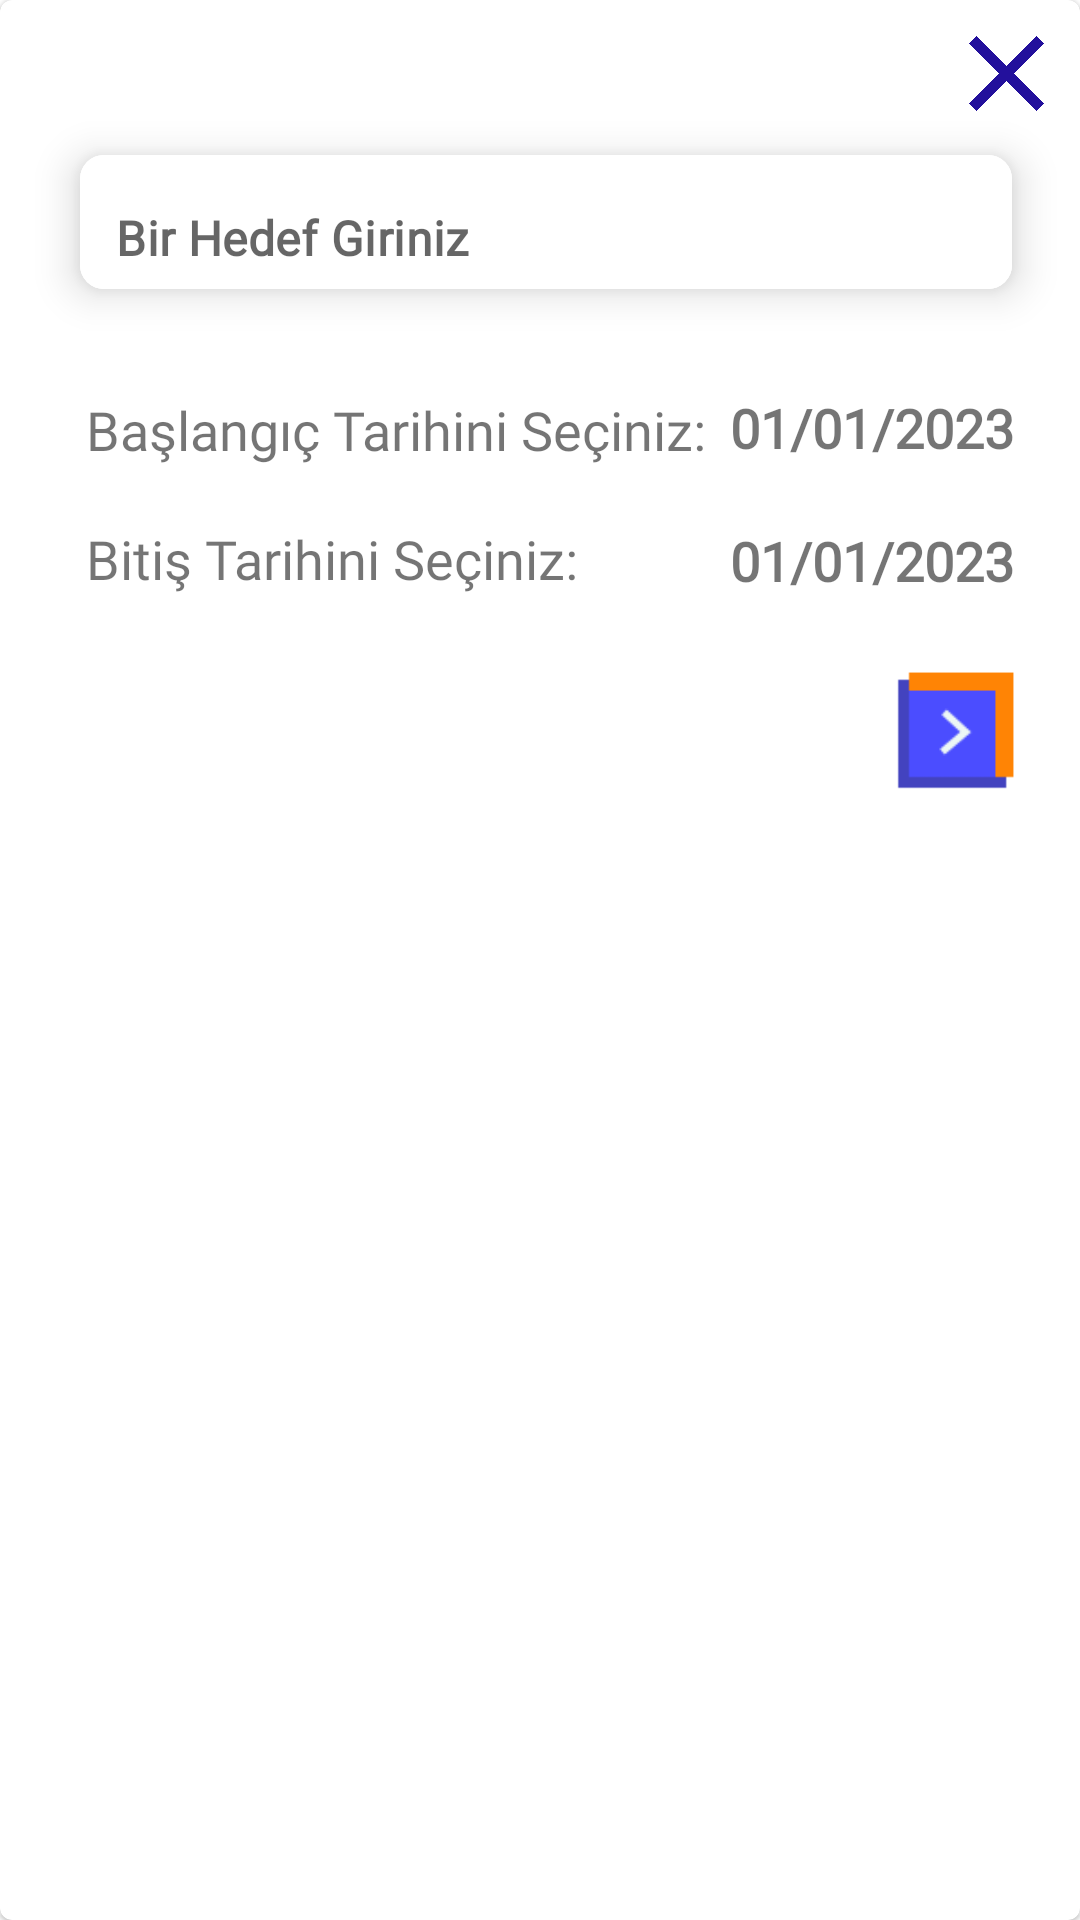

Reconstruct the res/layout file that produces this screen, plus the resources it refers to.
<!-- AndroidManifest.xml: application theme Theme.HedefAsistani -->
<!-- res/layout/fragment_hedef_ekleme.xml -->
<?xml version="1.0" encoding="utf-8"?>
<com.google.android.material.card.MaterialCardView xmlns:android="http://schemas.android.com/apk/res/android"
    xmlns:app="http://schemas.android.com/apk/res-auto"
    xmlns:tools="http://schemas.android.com/tools"
    android:layout_width="400dp"
    android:layout_height="wrap_content"
    tools:context=".fragments.HedefEklemeFragment">


    <androidx.constraintlayout.widget.ConstraintLayout
        android:layout_width="410dp"
        android:layout_height="286dp">

        <ImageView
            android:id="@+id/kapat"
            android:layout_width="25dp"
            android:layout_height="25dp"
            android:layout_marginTop="12dp"
            android:src="@drawable/kapatma_buton"
            app:layout_constraintEnd_toEndOf="@+id/cardView1"
            app:layout_constraintTop_toTopOf="parent" />

        <com.google.android.material.card.MaterialCardView
            android:id="@+id/cardView1"
            android:layout_width="332dp"
            android:layout_height="74dp"
            android:layout_marginHorizontal="16dp"
            app:cardCornerRadius="8dp"
            app:cardElevation="8dp"
            app:cardUseCompatPadding="true"
            app:layout_constraintEnd_toEndOf="parent"
            app:layout_constraintHorizontal_bias="0.0"
            app:layout_constraintStart_toStartOf="parent"
            app:layout_constraintTop_toBottomOf="@+id/kapat">

            <com.google.android.material.textfield.TextInputLayout
                android:layout_width="match_parent"
                android:layout_height="50dp"
                android:background="@color/white"
                app:boxStrokeWidth="0dp"
                app:boxStrokeWidthFocused="0dp"
                app:hintEnabled="false">

                <com.google.android.material.textfield.TextInputEditText
                    android:id="@+id/hedefYazi"
                    android:layout_width="match_parent"
                    android:layout_height="50dp"
                    android:background="@color/white"
                    android:fontFamily="@font/josefinsans_regular"
                    android:textStyle="bold"
                    android:hint="@string/giris_hedef"
                    android:inputType="textEmailAddress"
                    android:paddingStart="12dp"
                    android:paddingTop="15dp" />
            </com.google.android.material.textfield.TextInputLayout>

        </com.google.android.material.card.MaterialCardView>

        <ImageView
            android:id="@+id/ileriButon"
            android:layout_width="60dp"
            android:layout_height="60dp"
            android:layout_marginTop="12dp"
            android:layout_marginBottom="12dp"
            android:src="@drawable/giris_buton"
            app:layout_constraintBottom_toBottomOf="parent"
            app:layout_constraintEnd_toEndOf="@+id/cardView1"
            app:layout_constraintTop_toBottomOf="@+id/cardView1"
            app:layout_constraintVertical_bias="1.0" />

        <TextView
            android:id="@+id/tarihBaslangic"
            android:layout_width="wrap_content"
            android:layout_height="wrap_content"
            android:fontFamily="@font/josefinsans_regular"
            android:text="@string/tarih_baslangic"
            android:textSize="18sp"
            app:layout_constraintBottom_toBottomOf="parent"
            app:layout_constraintEnd_toEndOf="parent"
            app:layout_constraintHorizontal_bias="0.142"
            app:layout_constraintLeft_toLeftOf="parent"
            app:layout_constraintRight_toRightOf="parent"
            app:layout_constraintStart_toStartOf="parent"
            app:layout_constraintTop_toTopOf="parent" />

        <TextView
            android:id="@+id/tarihBitis"
            android:layout_width="wrap_content"
            android:layout_height="wrap_content"
            android:fontFamily="@font/josefinsans_regular"
            android:text="@string/tarih_bitis"
            android:textSize="18sp"
            app:layout_constraintBottom_toBottomOf="parent"
            app:layout_constraintEnd_toEndOf="parent"
            app:layout_constraintHorizontal_bias="0.117"
            app:layout_constraintLeft_toLeftOf="parent"
            app:layout_constraintRight_toRightOf="parent"
            app:layout_constraintStart_toStartOf="parent"
            app:layout_constraintTop_toTopOf="parent"
            app:layout_constraintVertical_bias="0.665" />

        <TextView
            android:id="@+id/tarihSec"
            android:layout_width="wrap_content"
            android:layout_height="wrap_content"
            android:layout_marginEnd="72dp"
            android:fontFamily="@font/josefinsans_bold"
            android:text="@string/tarih_ilk_deger"
            android:textSize="18sp"
            android:textStyle="bold"
            app:layout_constraintBottom_toBottomOf="parent"
            app:layout_constraintEnd_toEndOf="parent"
            app:layout_constraintLeft_toLeftOf="parent"
            app:layout_constraintTop_toTopOf="parent"
            app:layout_constraintVertical_bias="0.498" />

        <TextView
            android:id="@+id/tarihSec2"
            android:layout_width="wrap_content"
            android:layout_height="wrap_content"
            android:layout_marginEnd="72dp"
            android:fontFamily="@font/josefinsans_bold"
            android:text="@string/tarih_ilk_deger"
            android:textSize="18sp"
            android:textStyle="bold"
            app:layout_constraintBottom_toBottomOf="parent"
            app:layout_constraintEnd_toEndOf="parent"
            app:layout_constraintLeft_toLeftOf="parent"
            app:layout_constraintTop_toTopOf="parent"
            app:layout_constraintVertical_bias="0.667" />


    </androidx.constraintlayout.widget.ConstraintLayout>

</com.google.android.material.card.MaterialCardView>
<!-- resources referenced by this layout -->
<resources>
  <color name="white">#FFFFFFFF</color>
  <!-- drawable giris_buton: png bitmap (drawable, 823 bytes) -->
  <!-- drawable kapatma_buton: png bitmap (drawable, 7486 bytes) -->
  <string name="giris_hedef">Bir Hedef Giriniz</string>
  <string name="tarih_baslangic">Başlangıç Tarihini Seçiniz:</string>
  <string name="tarih_bitis">Bitiş Tarihini Seçiniz:</string>
  <string name="tarih_ilk_deger">01/01/2023</string>
  <style name="Theme.HedefAsistani" parent="Theme.MaterialComponents.Light.NoActionBar" />
</resources>
